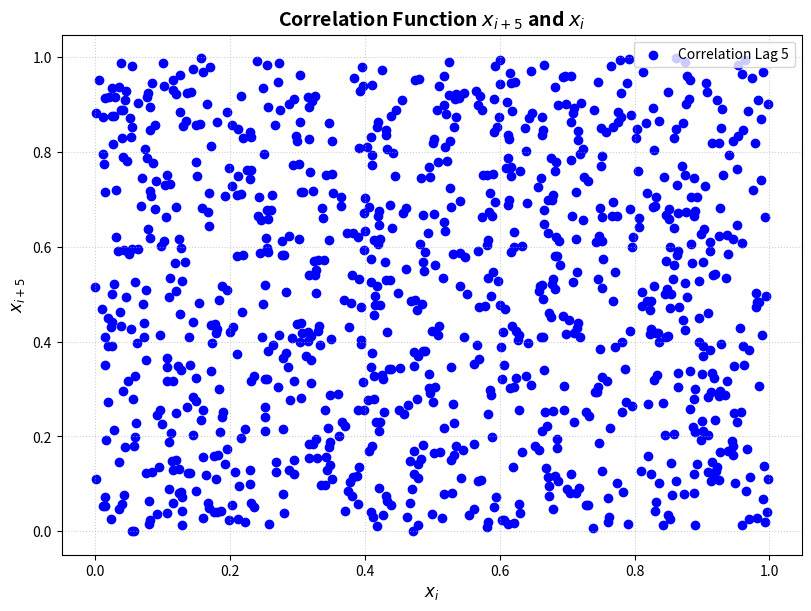

Write Python code to recreate this figure.
##############################################################
# Problem 2
##############################################################

import matplotlib.pyplot as plt 

m = 32768  # definig m as global as i will need it in the plot

def lcg_generator(N,x0): # No. of element taht i want in the array, x0 is the seed here
    a = 1103515245
    c = 12345
    m = 32768 
    i = 0 # using it here as counter  
    random_array = []
    while i < N : 
        x1  = (a*x0 + c) % m
        random_array.append(x1)
        x0 = x1
        i +=1 
    for idx,val in enumerate(random_array) : 
        random_array[idx] = val/m
    return random_array

def correlation_func(rand_num_list,k): # rand_arr is the random nuumber array and k is the lag between x_i and x_(i+k)
    y = rand_num_list[k:]
    x = rand_num_list[:-k] 
    print(len(x))
    print(len(y))
    return [x,y]

def plt_correlation(x, y, k): 
    fig, ax = plt.subplots(figsize=(8, 6), layout="constrained")
    ax.scatter(x, y, label=f'Correlation Lag {k}', color='blue')
    ax.set_title(f'Correlation Function $x_{{i+{k}}}$ and $x_i$', fontsize=14, fontweight='bold')
    ax.set_xlabel('$x_i$', fontsize=12)
    ax.set_ylabel(f'$x_{{i+{k}}}$', fontsize=12)
    ax.grid(True, linestyle=':', alpha=0.6)   
    ax.legend(loc='upper right')
    plt.show()



random_array = lcg_generator(1000, 24)
xy = correlation_func(random_array,5)
x = xy[0]
y = xy[1]
plt_correlation(x,y,5)
